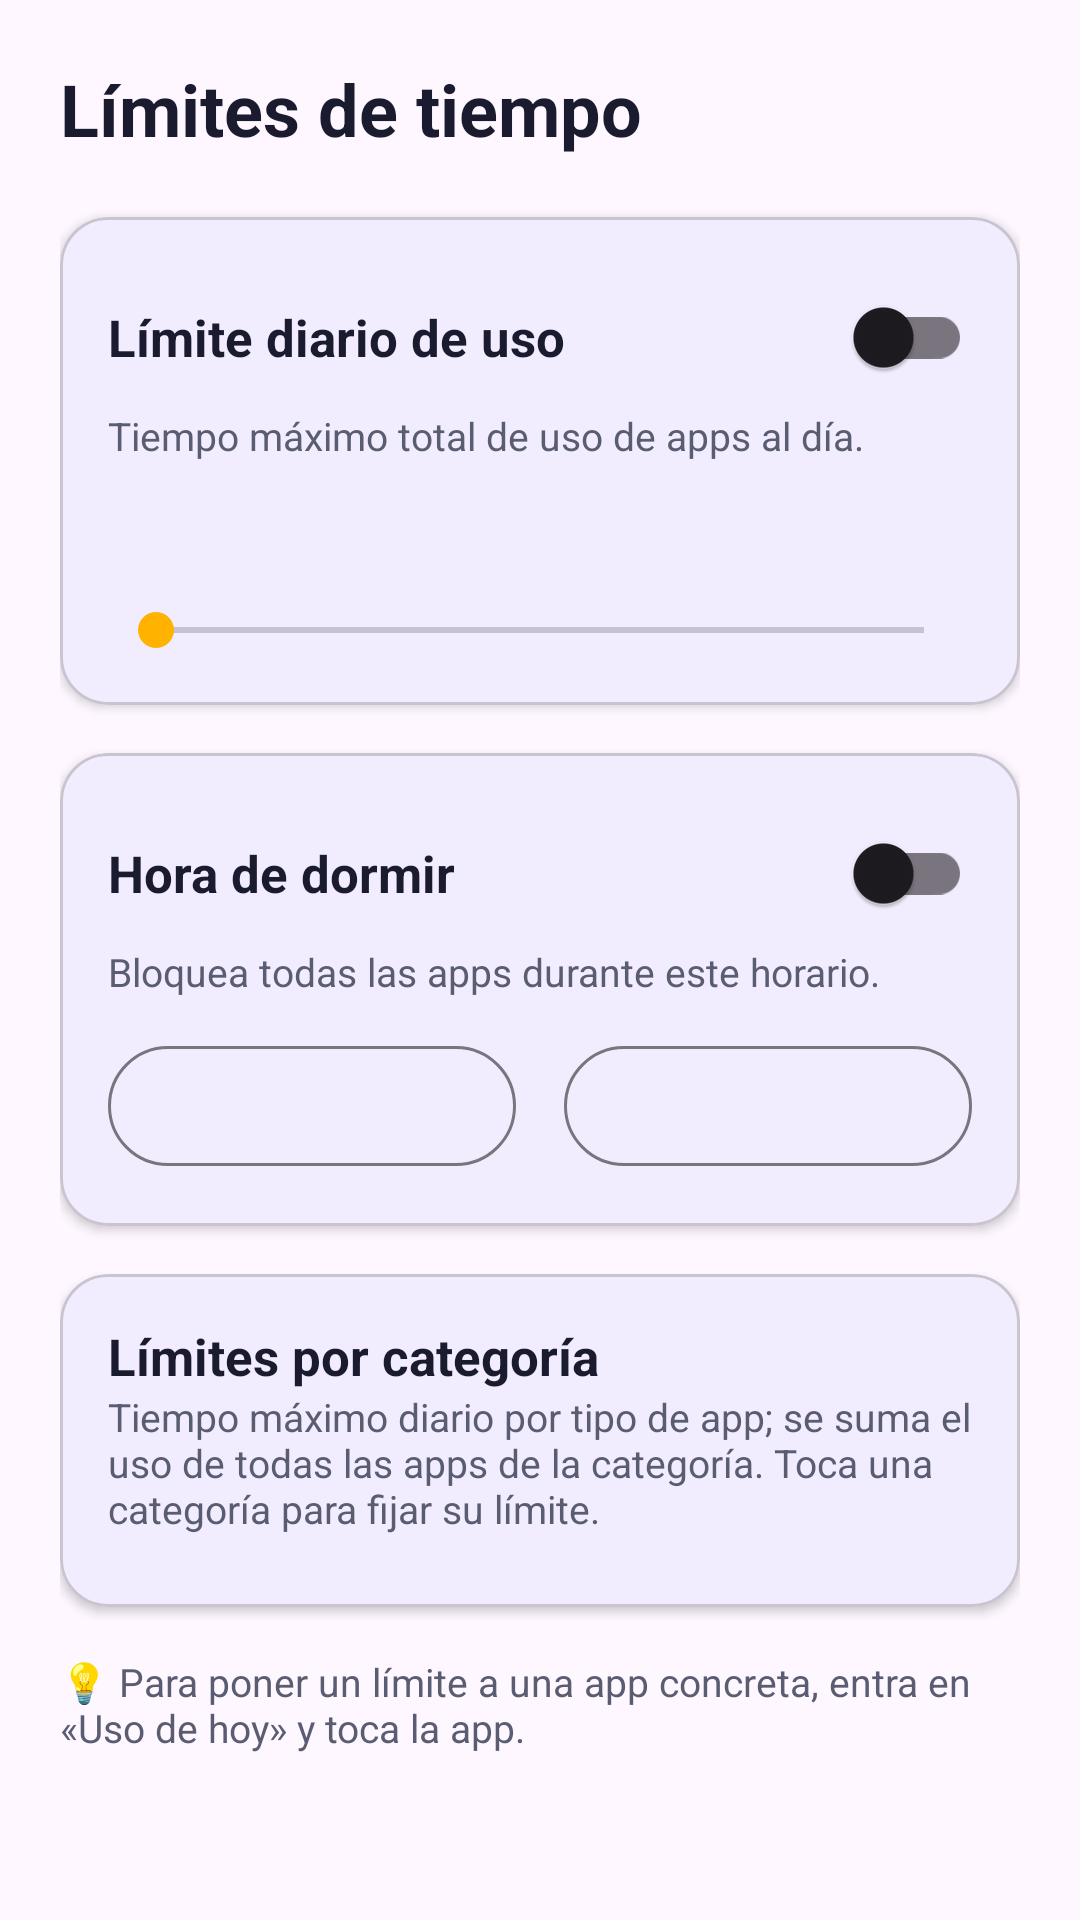

Here is an Android app screen rendered from its layout file. Give the layout XML and the strings, colors and styles it references.
<!-- AndroidManifest.xml: application theme Theme.KidsGuard -->
<!-- res/layout/activity_time_limits.xml -->
<?xml version="1.0" encoding="utf-8"?>
<ScrollView xmlns:android="http://schemas.android.com/apk/res/android"
    xmlns:app="http://schemas.android.com/apk/res-auto"
    android:layout_width="match_parent"
    android:layout_height="match_parent">

    <LinearLayout
        android:layout_width="match_parent"
        android:layout_height="wrap_content"
        android:orientation="vertical"
        android:padding="20dp">

        <TextView
            android:layout_width="wrap_content"
            android:layout_height="wrap_content"
            android:text="@string/limits_title"
            android:textColor="@color/text_primary"
            android:textSize="24sp"
            android:textStyle="bold" />

        <com.google.android.material.card.MaterialCardView
            android:layout_width="match_parent"
            android:layout_height="wrap_content"
            android:layout_marginTop="20dp"
            app:cardCornerRadius="16dp"
            app:cardElevation="2dp">

            <LinearLayout
                android:layout_width="match_parent"
                android:layout_height="wrap_content"
                android:orientation="vertical"
                android:padding="16dp">

                <LinearLayout
                    android:layout_width="match_parent"
                    android:layout_height="wrap_content"
                    android:gravity="center_vertical"
                    android:orientation="horizontal">

                    <TextView
                        android:layout_width="0dp"
                        android:layout_height="wrap_content"
                        android:layout_weight="1"
                        android:text="@string/daily_limit"
                        android:textColor="@color/text_primary"
                        android:textSize="17sp"
                        android:textStyle="bold" />

                    <com.google.android.material.switchmaterial.SwitchMaterial
                        android:id="@+id/swDaily"
                        android:layout_width="wrap_content"
                        android:layout_height="wrap_content" />
                </LinearLayout>

                <TextView
                    android:layout_width="match_parent"
                    android:layout_height="wrap_content"
                    android:text="@string/daily_limit_desc"
                    android:textColor="@color/text_secondary"
                    android:textSize="13sp" />

                <TextView
                    android:id="@+id/tvDailyValue"
                    android:layout_width="wrap_content"
                    android:layout_height="wrap_content"
                    android:layout_marginTop="12dp"
                    android:textColor="@color/primary"
                    android:textSize="20sp"
                    android:textStyle="bold" />

                <SeekBar
                    android:id="@+id/sbDaily"
                    android:layout_width="match_parent"
                    android:layout_height="wrap_content"
                    android:layout_marginTop="8dp"
                    android:max="480" />
            </LinearLayout>
        </com.google.android.material.card.MaterialCardView>

        <com.google.android.material.card.MaterialCardView
            android:layout_width="match_parent"
            android:layout_height="wrap_content"
            android:layout_marginTop="16dp"
            app:cardCornerRadius="16dp"
            app:cardElevation="2dp">

            <LinearLayout
                android:layout_width="match_parent"
                android:layout_height="wrap_content"
                android:orientation="vertical"
                android:padding="16dp">

                <LinearLayout
                    android:layout_width="match_parent"
                    android:layout_height="wrap_content"
                    android:gravity="center_vertical"
                    android:orientation="horizontal">

                    <TextView
                        android:layout_width="0dp"
                        android:layout_height="wrap_content"
                        android:layout_weight="1"
                        android:text="@string/bedtime"
                        android:textColor="@color/text_primary"
                        android:textSize="17sp"
                        android:textStyle="bold" />

                    <com.google.android.material.switchmaterial.SwitchMaterial
                        android:id="@+id/swBedtime"
                        android:layout_width="wrap_content"
                        android:layout_height="wrap_content" />
                </LinearLayout>

                <TextView
                    android:layout_width="match_parent"
                    android:layout_height="wrap_content"
                    android:text="@string/bedtime_desc"
                    android:textColor="@color/text_secondary"
                    android:textSize="13sp" />

                <LinearLayout
                    android:layout_width="match_parent"
                    android:layout_height="wrap_content"
                    android:layout_marginTop="12dp"
                    android:orientation="horizontal">

                    <com.google.android.material.button.MaterialButton
                        android:id="@+id/btnBedStart"
                        style="@style/Widget.Material3.Button.OutlinedButton"
                        android:layout_width="0dp"
                        android:layout_height="wrap_content"
                        android:layout_marginEnd="8dp"
                        android:layout_weight="1" />

                    <com.google.android.material.button.MaterialButton
                        android:id="@+id/btnBedEnd"
                        style="@style/Widget.Material3.Button.OutlinedButton"
                        android:layout_width="0dp"
                        android:layout_height="wrap_content"
                        android:layout_marginStart="8dp"
                        android:layout_weight="1" />
                </LinearLayout>
            </LinearLayout>
        </com.google.android.material.card.MaterialCardView>

        <com.google.android.material.card.MaterialCardView
            android:layout_width="match_parent"
            android:layout_height="wrap_content"
            android:layout_marginTop="16dp"
            app:cardCornerRadius="16dp"
            app:cardElevation="2dp">

            <LinearLayout
                android:layout_width="match_parent"
                android:layout_height="wrap_content"
                android:orientation="vertical"
                android:padding="16dp">

                <TextView
                    android:layout_width="match_parent"
                    android:layout_height="wrap_content"
                    android:text="@string/category_limits"
                    android:textColor="@color/text_primary"
                    android:textSize="17sp"
                    android:textStyle="bold" />

                <TextView
                    android:layout_width="match_parent"
                    android:layout_height="wrap_content"
                    android:text="@string/category_limits_desc"
                    android:textColor="@color/text_secondary"
                    android:textSize="13sp" />

                <LinearLayout
                    android:id="@+id/llCategories"
                    android:layout_width="match_parent"
                    android:layout_height="wrap_content"
                    android:layout_marginTop="8dp"
                    android:orientation="vertical" />
            </LinearLayout>
        </com.google.android.material.card.MaterialCardView>

        <TextView
            android:layout_width="match_parent"
            android:layout_height="wrap_content"
            android:layout_marginTop="16dp"
            android:text="@string/per_app_hint"
            android:textColor="@color/text_secondary"
            android:textSize="13sp" />
    </LinearLayout>
</ScrollView>
<!-- resources referenced by this layout -->
<resources>
  <color name="primary">#4F6DF5</color>
  <color name="text_primary">#1A1B2E</color>
  <color name="text_secondary">#5A5D72</color>
  <string name="bedtime">Hora de dormir</string>
  <string name="bedtime_desc">Bloquea todas las apps durante este horario.</string>
  <string name="category_limits">Límites por categoría</string>
  <string name="category_limits_desc">Tiempo máximo diario por tipo de app; se suma el uso de todas las apps de la categoría. Toca una categoría para fijar su límite.</string>
  <string name="daily_limit">Límite diario de uso</string>
  <string name="daily_limit_desc">Tiempo máximo total de uso de apps al día.</string>
  <string name="limits_title">Límites de tiempo</string>
  <string name="per_app_hint">💡 Para poner un límite a una app concreta, entra en «Uso de hoy» y toca la app.</string>
  <style name="Theme.KidsGuard" parent="Theme.Material3.DayNight.NoActionBar">
          <item name="colorPrimary">@color/primary</item>
          <item name="colorOnPrimary">@color/on_primary</item>
          <item name="colorSecondary">@color/secondary</item>
          <item name="android:statusBarColor">@color/primary_dark</item>
      </style>
  <color name="on_primary">#FFFFFF</color>
  <color name="secondary">#FFB300</color>
  <color name="primary_dark">#3550C8</color>
</resources>
